2-way image classification set "chess_dataset" from GitHub (ShyEagle21/Practice); label vocabulary: insufficient material, sufficient material.

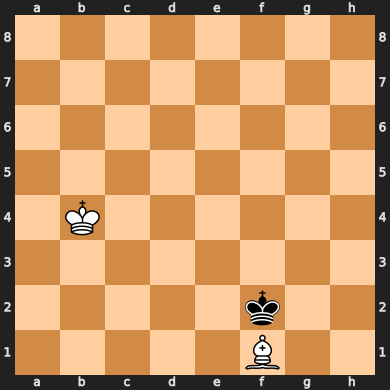
Label: insufficient material

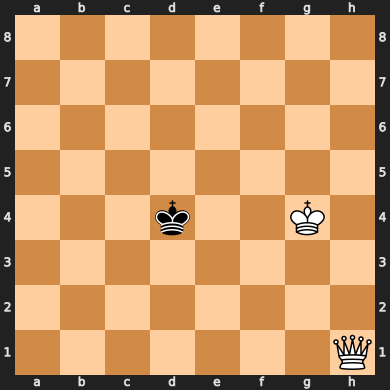
Label: sufficient material

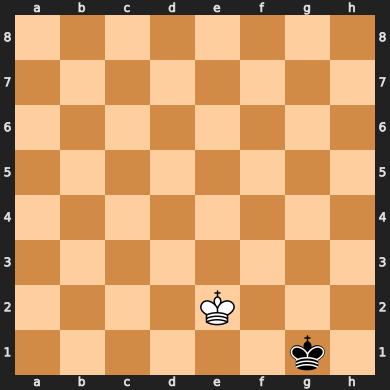
Label: insufficient material

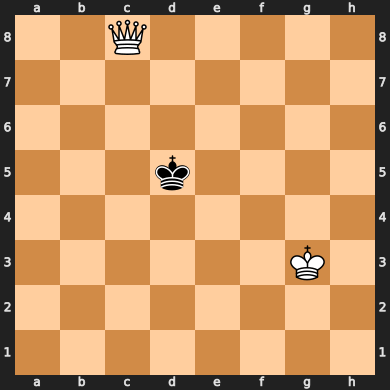
Label: sufficient material

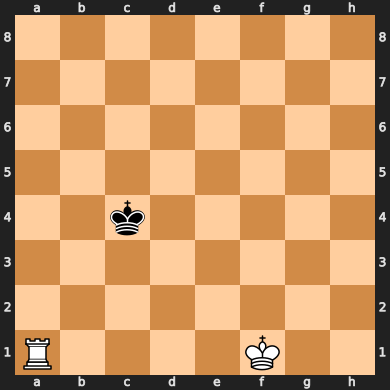
Label: sufficient material

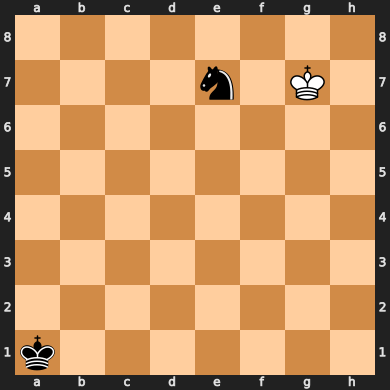
Label: insufficient material
